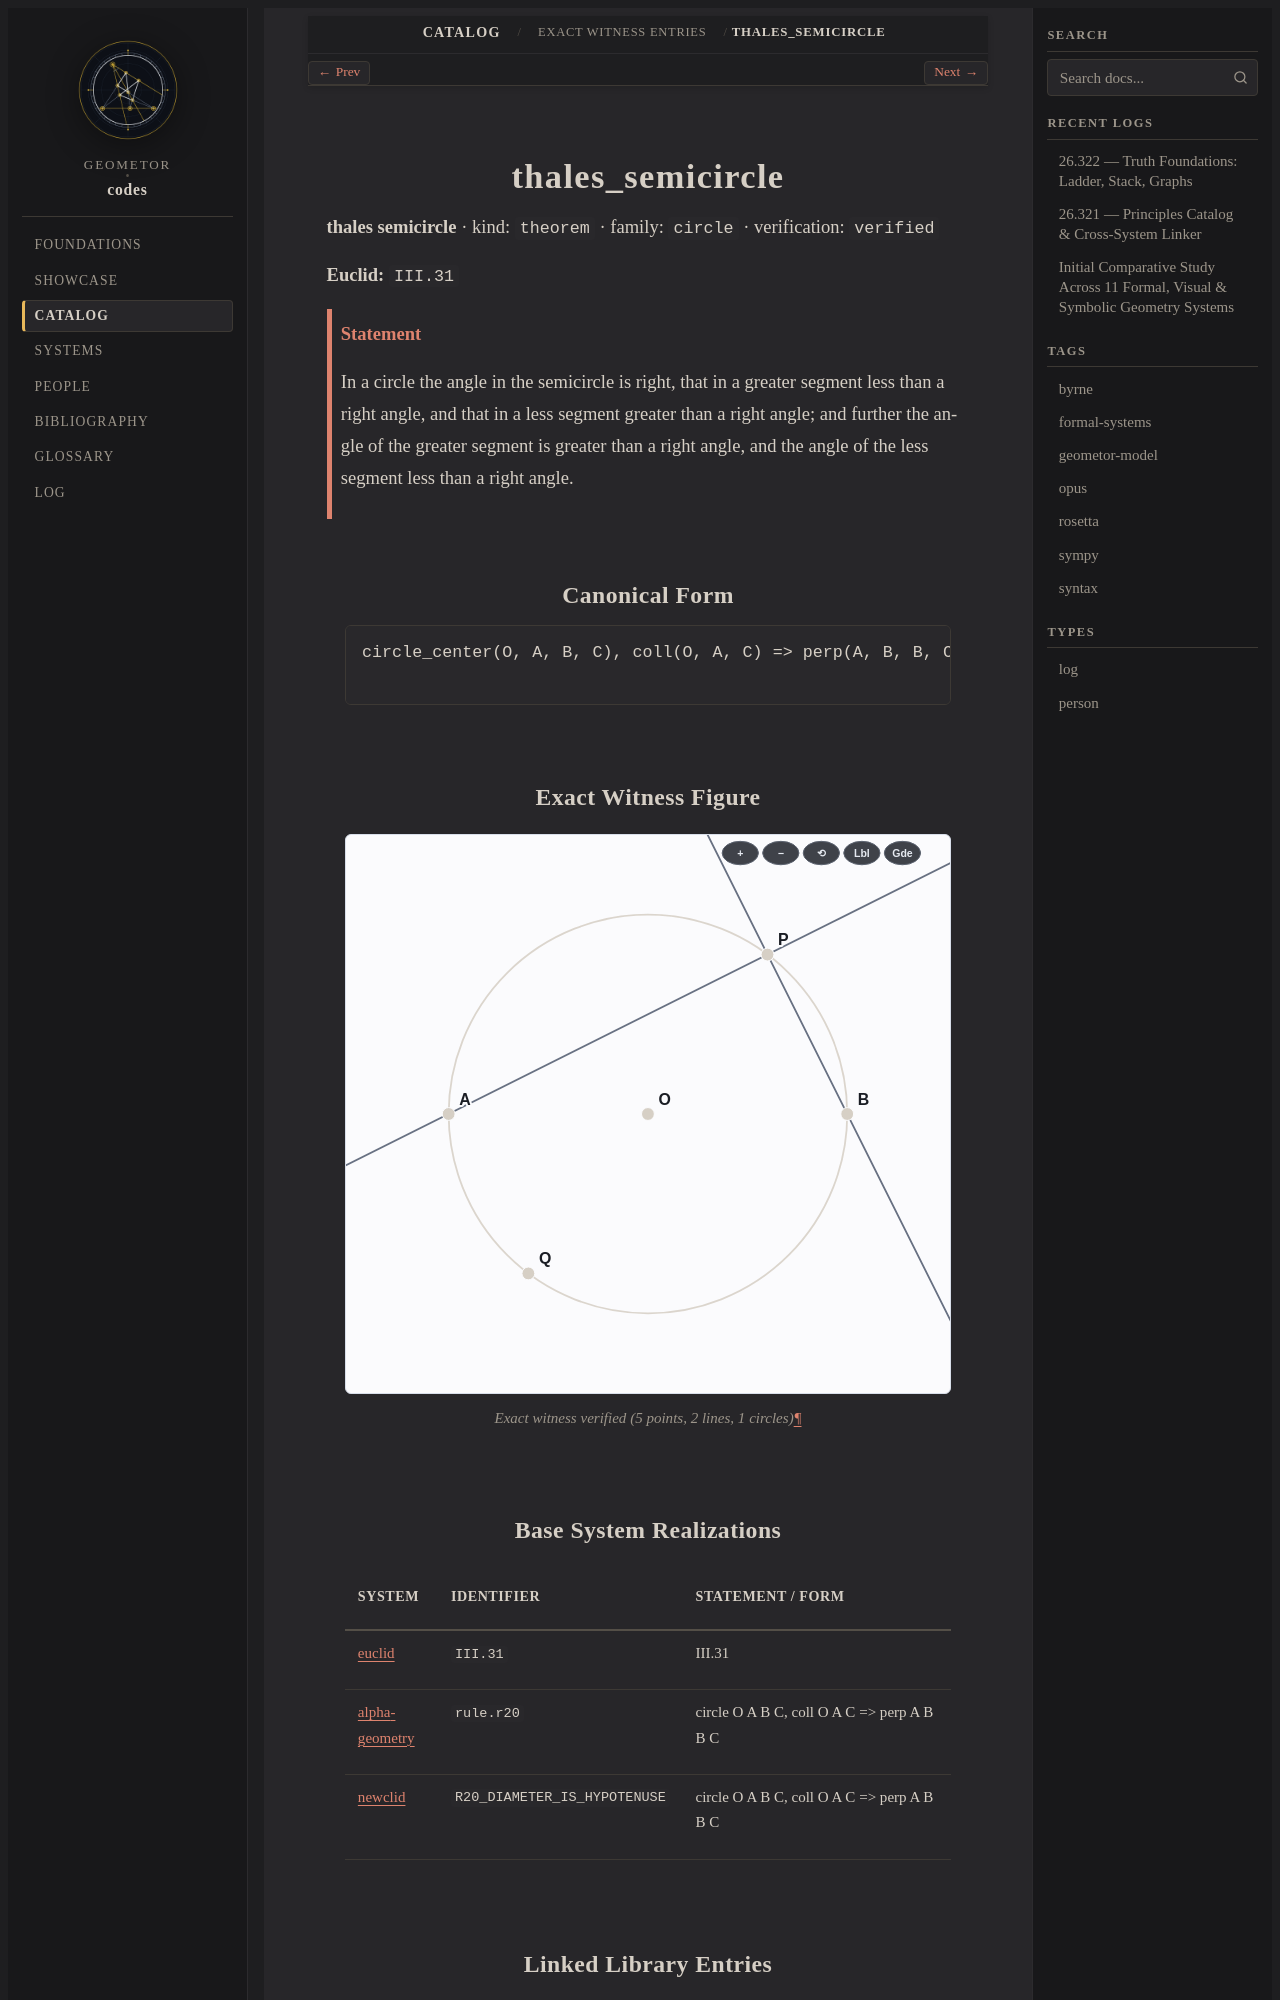

repository: geometor/codes · page: catalog/witnesses/thales_semicircle/index.html · generator: sphinx

.. _thales_semicircle:

thales_semicircle
=================

**thales semicircle** · kind: ``theorem`` · family: ``circle`` · verification: ``verified``

**Euclid:** ``III.31``

.. admonition:: Statement
   :class: note

   In a circle the angle in the semicircle is right, that in a greater segment less than a right angle, and that in a less segment greater than a right angle; and further the angle of the greater segment is greater than a right angle, and the angle of the less segment less than a right angle.

Canonical Form
--------------

.. code-block:: text

   circle_center(O, A, B, C), coll(O, A, C) => perp(A, B, B, C)

Exact Witness Figure
--------------------

.. figure:: thales_semicircle.svg
   :alt: thales_semicircle
   :align: center

   Exact witness verified (5 points, 2 lines, 1 circles)
